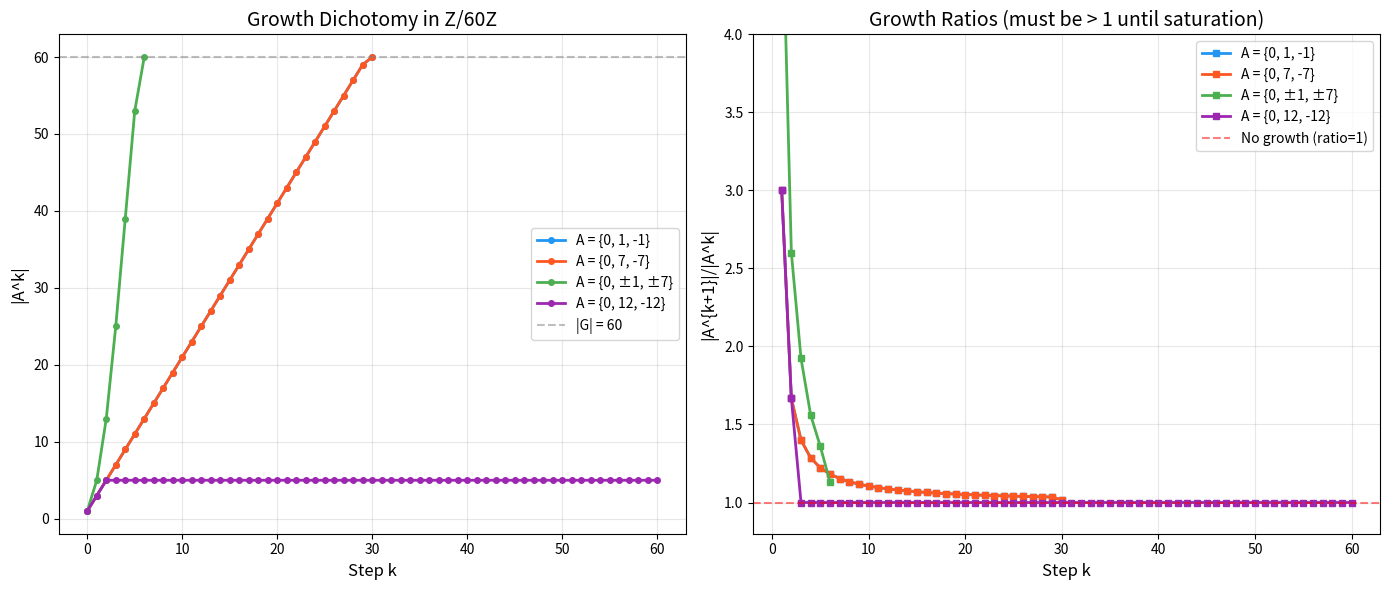

Reproduce this figure in Python.
"""
Visualization: Product Set Growth Sequences

Visualizes the growth dichotomy theorem: for generating sets in finite groups,
|A^k| increases strictly at every step until A^k = G. Different initial sets
show different growth rates but the same qualitative behavior.
"""

import matplotlib.pyplot as plt
import numpy as np


def product_set_cyclic(A, B, n):
    """Product set in Z/nZ."""
    return set((a + b) % n for a in A for b in B)


def growth_sequence(A, n, max_k=None):
    """Compute |A^k| for k = 0, 1, 2, ..."""
    if max_k is None:
        max_k = n
    sizes = [1]
    current = {0}
    for k in range(1, max_k + 1):
        current = product_set_cyclic(current, A, n)
        sizes.append(len(current))
        if len(current) == n:
            break
    return sizes


# Parameters
n = 60  # Z/60Z

configs = [
    ({0, 1, 59}, "A = {0, 1, -1}", "#2196F3"),
    ({0, 7, 53}, "A = {0, 7, -7}", "#FF5722"),
    ({0, 1, 7, 53, 59}, "A = {0, ±1, ±7}", "#4CAF50"),
    ({0, 12, 48}, "A = {0, 12, -12}", "#9C27B0"),
]

fig, axes = plt.subplots(1, 2, figsize=(14, 6))

# Left: Growth sequences
ax = axes[0]
for A, label, color in configs:
    sizes = growth_sequence(A, n)
    steps = list(range(len(sizes)))
    ax.plot(steps, sizes, 'o-', label=label, color=color, markersize=4, linewidth=2)

ax.axhline(y=n, color='gray', linestyle='--', alpha=0.5, label=f'|G| = {n}')
ax.set_xlabel('Step k', fontsize=12)
ax.set_ylabel('|A^k|', fontsize=12)
ax.set_title(f'Growth Dichotomy in Z/{n}Z', fontsize=14)
ax.legend(fontsize=10)
ax.grid(True, alpha=0.3)

# Right: Growth ratios
ax = axes[1]
for A, label, color in configs:
    sizes = growth_sequence(A, n)
    ratios = [sizes[k+1]/sizes[k] if sizes[k] > 0 else 0 
              for k in range(len(sizes)-1)]
    steps = list(range(1, len(ratios)+1))
    ax.plot(steps, ratios, 's-', label=label, color=color, markersize=4, linewidth=2)

ax.axhline(y=1.0, color='red', linestyle='--', alpha=0.5, label='No growth (ratio=1)')
ax.set_xlabel('Step k', fontsize=12)
ax.set_ylabel('|A^{k+1}|/|A^k|', fontsize=12)
ax.set_title('Growth Ratios (must be > 1 until saturation)', fontsize=14)
ax.legend(fontsize=10)
ax.grid(True, alpha=0.3)
ax.set_ylim(0.8, 4)

plt.tight_layout()
plt.savefig('growth_sequences.png', dpi=150, bbox_inches='tight')
print("Saved growth_sequences.png")
